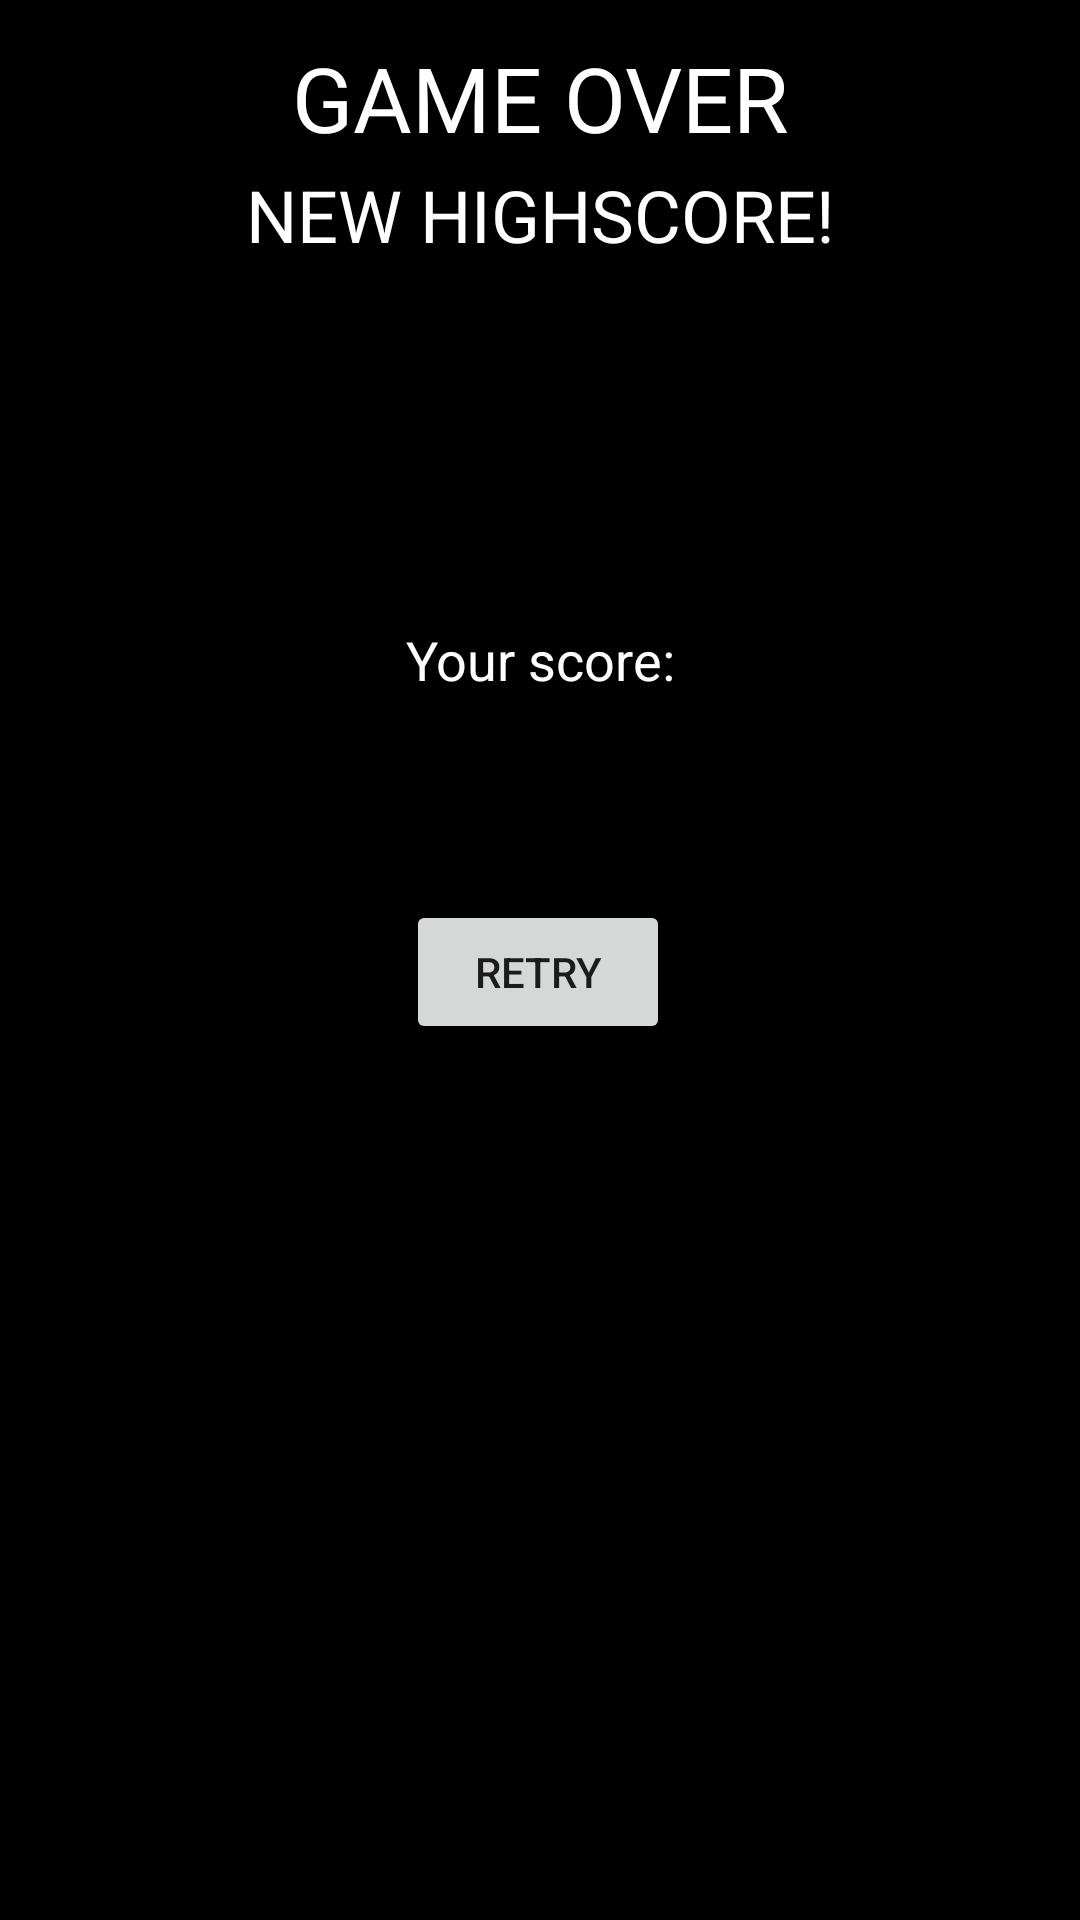

The Android layout XML behind this screen, and the referenced resources:
<!-- AndroidManifest.xml: application theme Theme.Pacmanlike -->
<!-- res/layout/activity_game_over.xml -->
<?xml version="1.0" encoding="utf-8"?>
<androidx.constraintlayout.widget.ConstraintLayout xmlns:android="http://schemas.android.com/apk/res/android"
    xmlns:app="http://schemas.android.com/apk/res-auto"
    xmlns:tools="http://schemas.android.com/tools"
    android:layout_width="match_parent"
    android:layout_height="match_parent"
    android:background="@color/black"
    tools:context=".activities.GameOverActivity">

    <TextView
        android:id="@+id/game_over_box"
        android:layout_width="wrap_content"
        android:layout_height="wrap_content"
        android:text="@string/game_over_text"
        android:textColor="@color/white"
        android:textSize="30sp"
        app:layout_constraintBottom_toTopOf="@+id/highscore_box"
        app:layout_constraintEnd_toEndOf="parent"
        app:layout_constraintStart_toStartOf="parent"
        app:layout_constraintTop_toTopOf="parent"
        app:layout_constraintVertical_bias="0.817" />

    <TextView
        android:id="@+id/highscore_box"
        android:layout_width="wrap_content"
        android:layout_height="wrap_content"
        android:layout_marginBottom="120dp"
        android:text="@string/highscore_text"
        android:textColor="@color/white"
        android:textSize="24sp"
        app:layout_constraintBottom_toTopOf="@+id/score_box"
        app:layout_constraintEnd_toEndOf="parent"
        app:layout_constraintStart_toStartOf="parent" />

    <TextView
        android:id="@+id/score_box"
        android:layout_width="wrap_content"
        android:layout_height="wrap_content"
        android:layout_marginBottom="68dp"
        android:text="@string/score_text"
        android:textColor="@color/white"
        android:textSize="18sp"
        app:layout_constraintBottom_toTopOf="@+id/retry_button"
        app:layout_constraintEnd_toEndOf="parent"
        app:layout_constraintStart_toStartOf="parent" />

    <Button
        android:id="@+id/retry_button"
        android:layout_width="wrap_content"
        android:layout_height="wrap_content"
        android:layout_marginBottom="292dp"
        android:onClick="onRetryClick"
        android:text="@string/retry_button"
        app:layout_constraintBottom_toBottomOf="parent"
        app:layout_constraintEnd_toEndOf="parent"
        app:layout_constraintHorizontal_bias="0.498"
        app:layout_constraintStart_toStartOf="parent" />
</androidx.constraintlayout.widget.ConstraintLayout>
<!-- resources referenced by this layout -->
<resources>
  <string name="game_over_text">GAME OVER</string>
  <string name="highscore_text">NEW HIGHSCORE!</string>
  <string name="retry_button">Retry</string>
  <string name="score_text">Your score:</string>
  <style name="Theme.Pacmanlike" parent="Theme.MaterialComponents.DayNight.NoActionBar">
          
          <item name="colorPrimary">@color/purple_500</item>
          <item name="colorPrimaryVariant">@color/purple_700</item>
          <item name="colorOnPrimary">@color/white</item>
          
          <item name="colorSecondary">@color/teal_200</item>
          <item name="colorSecondaryVariant">@color/teal_700</item>
          <item name="colorOnSecondary">@color/black</item>
          
          <item name="android:statusBarColor" tools:targetApi="l">?attr/colorPrimaryVariant</item>
          
      </style>
  <!-- not gathered from this repository: default colours our renderer supplied (Android Studio template values) -->
  <color name="purple_500">#FF6200EE</color>
  <color name="purple_700">#FF3700B3</color>
  <color name="teal_200">#FF03DAC5</color>
  <color name="teal_700">#FF018786</color>
  <color name="black">#FF000000</color>
  <color name="white">#FFFFFFFF</color>
</resources>
